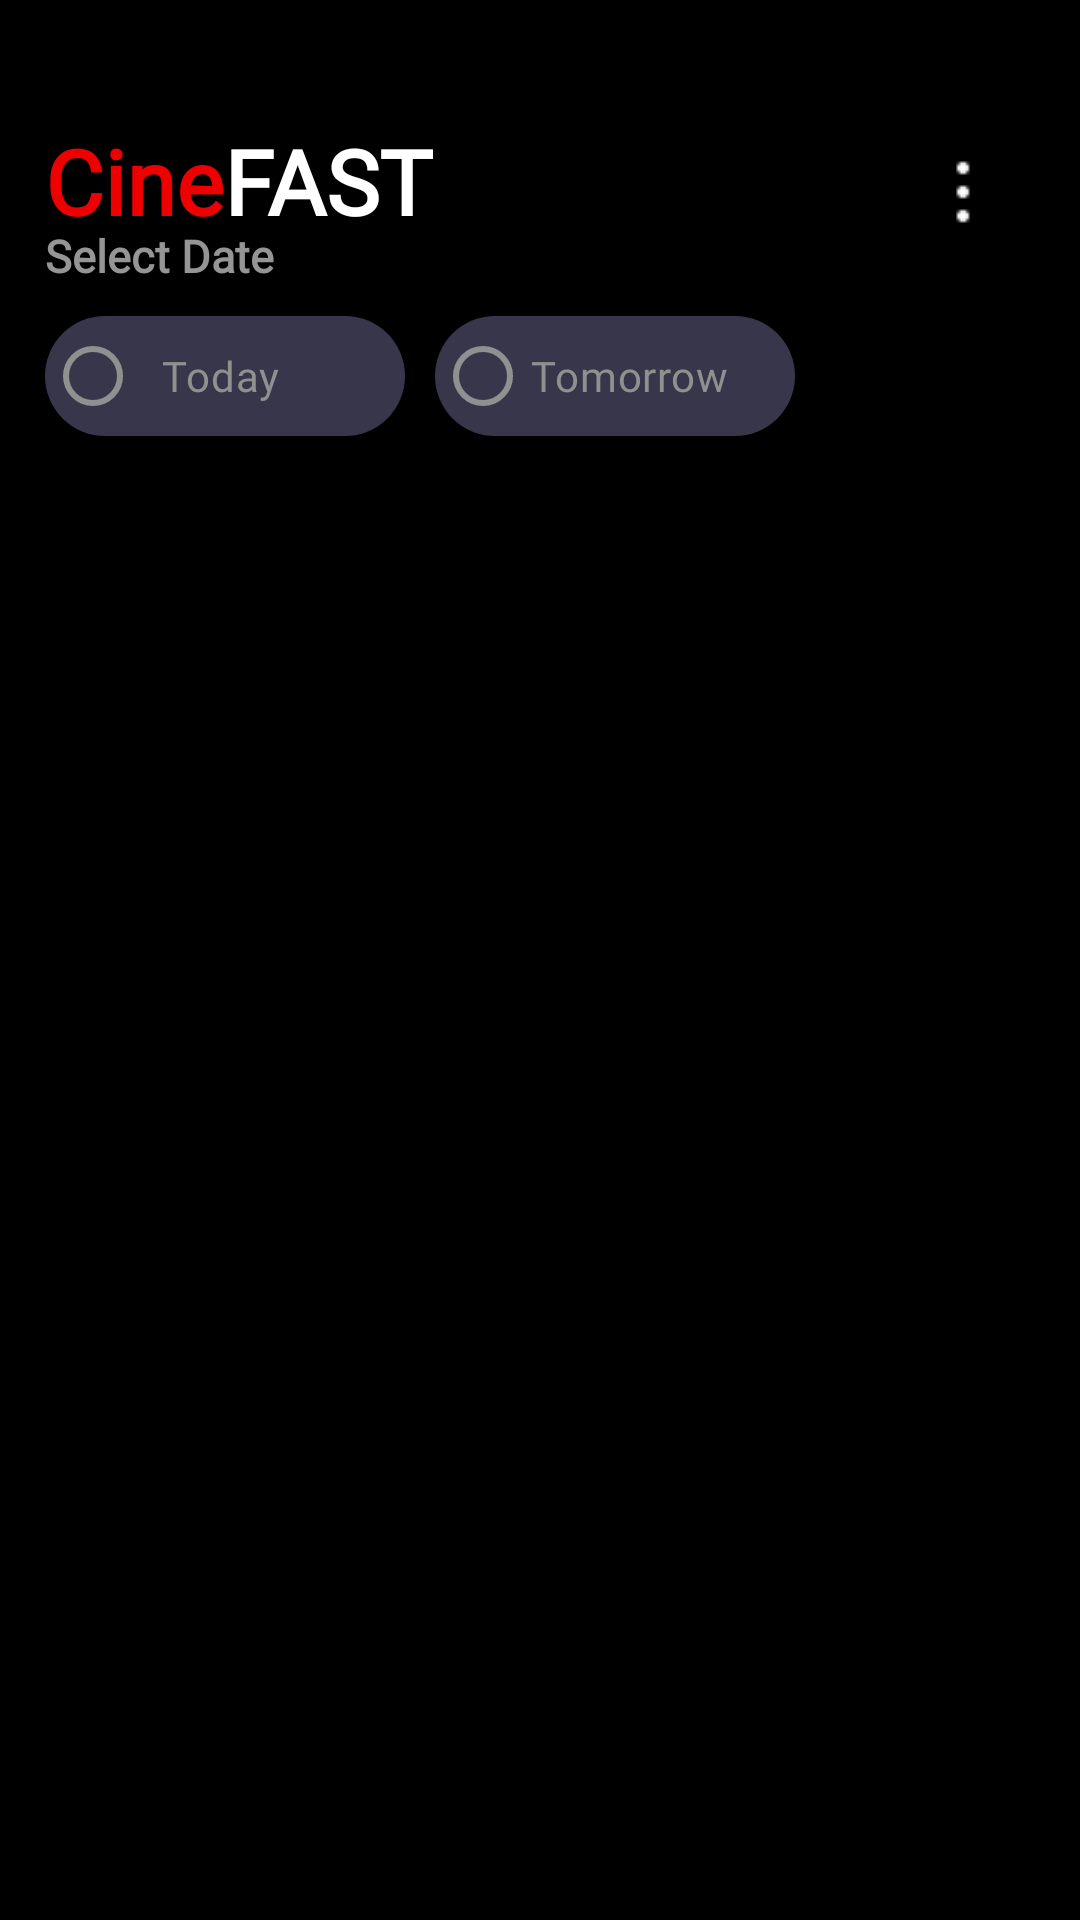

Produce the Android XML layout that renders to this screen, including the resource entries it uses.
<!-- AndroidManifest.xml: application theme Theme.CineFAST -->
<!-- res/layout/fragment_home.xml -->
<?xml version="1.0" encoding="utf-8"?>
<LinearLayout xmlns:android="http://schemas.android.com/apk/res/android"
    xmlns:app="http://schemas.android.com/apk/res-auto"
    android:layout_width="match_parent"
    android:layout_height="match_parent"
    android:orientation="vertical"
    android:background="@color/black">

    <LinearLayout
        android:layout_width="match_parent"
        android:layout_height="0dp"
        android:layout_weight="1"
        android:layout_marginTop="40dp"
        android:layout_marginHorizontal="15dp">
        <TextView
            android:id="@+id/tvCine"
            android:layout_width="wrap_content"
            android:layout_height="wrap_content"
            android:fontFamily="@font/poppins"
            android:text="@string/cine"
            android:textColor="#EE0000"
            android:textSize="30sp"
            android:textStyle="bold"/>
        <TextView
            android:id="@+id/tvFast"
            android:layout_width="wrap_content"
            android:layout_height="wrap_content"
            android:text="@string/fast"
            android:textColor="#FFFFFF"
            android:textSize="30sp"
            android:textStyle="bold"
            android:fontFamily="@font/poppins"/>
        <View
            android:layout_width="0dp"
            android:layout_height="match_parent"
            android:layout_weight="1"/>
        <ImageButton
            android:id="@+id/ibMenu"
            android:layout_width="48dp"
            android:layout_height="48dp"
            android:background="@color/black"
            android:src="@drawable/three_dots_white"
            app:tint="@color/white"/>
    </LinearLayout>

    <LinearLayout
        android:layout_width="match_parent"
        android:layout_height="0dp"
        android:layout_weight="2"
        android:orientation="vertical"
        android:layout_marginHorizontal="15dp">

        <TextView
            android:layout_width="wrap_content"
            android:layout_height="wrap_content"
            android:text="@string/select_date"
            android:layout_marginBottom="10dp"
            android:textSize="15sp"
            android:textStyle="bold"
            android:fontFamily="@font/poppins"
            android:textColor="#959595"/>

        <RadioGroup
            android:layout_width="match_parent"
            android:layout_height="wrap_content"
            android:orientation="horizontal">
            <RadioButton
                android:id="@+id/rbToday"
                android:layout_width="120dp"
                android:layout_height="40dp"
                android:text="@string/today"
                android:background="@drawable/radio_button_selector"
                android:textColor="@drawable/selected_button"
                android:fontFamily="@font/poppins"
                android:layout_marginEnd="10dp"
                android:padding="7dp"
                app:buttonTint="@drawable/selected_button"/>
            <RadioButton
                android:id="@+id/rbTomorrow"
                android:layout_width="120dp"
                android:layout_height="40dp"
                android:text="@string/tomorrow"
                android:background="@drawable/radio_button_selector"
                android:textColor="@drawable/selected_button"
                android:fontFamily="@font/poppins"
                app:buttonTint="@drawable/selected_button"/>
        </RadioGroup>

    </LinearLayout>

    <com.google.android.material.tabs.TabLayout
        android:layout_width="match_parent"
        android:layout_height="0dp"
        android:layout_weight="1"
        android:id="@+id/tabLayout"
        app:tabTextColor="#959595"
        app:tabSelectedTextColor="@color/white"
        app:tabIndicatorColor="#EE0000"
        android:background="@color/black"/>

    <androidx.viewpager2.widget.ViewPager2
        android:layout_width="match_parent"
        android:layout_height="0dp"
        android:layout_weight="13"
        android:id="@+id/viewPager"/>

</LinearLayout>
<!-- resources referenced by this layout -->
<resources>
  <color name="black">#FF000000</color>
  <color name="white">#FFFFFFFF</color>
  <!-- drawable radio_button_selector (drawable) -->
  <?xml version="1.0" encoding="utf-8"?>
  <selector xmlns:android="http://schemas.android.com/apk/res/android">
  
      <item android:state_checked="true">
          <shape>
              <solid android:color="#EE0000"/>
              <corners
                  android:radius="20dp"/>
          </shape>
      </item>
  
      <item>
          <shape>
              <solid android:color="#37364B"/>
              <corners
                  android:radius="30dp"/>
          </shape>
      </item>
  
  </selector>
  <!-- drawable selected_button (drawable) -->
  <?xml version="1.0" encoding="utf-8"?>
  <selector xmlns:android="http://schemas.android.com/apk/res/android">
      <item android:state_checked="true"
          android:color="#FFFFFF"/>
      <item android:color="#909090"/>
  
  </selector>
  <!-- drawable three_dots_white: png bitmap (drawable, 154 bytes) -->
  <string name="cine">Cine</string>
  <string name="fast">FAST</string>
  <string name="select_date">Select Date</string>
  <string name="today">Today</string>
  <string name="tomorrow">Tomorrow</string>
  <style name="Theme.CineFAST" parent="Base.Theme.CineFAST" />
  <style name="Base.Theme.CineFAST" parent="Theme.Material3.DayNight.NoActionBar">
          <item name="android:windowIsTranslucent">true</item>
      </style>
</resources>
